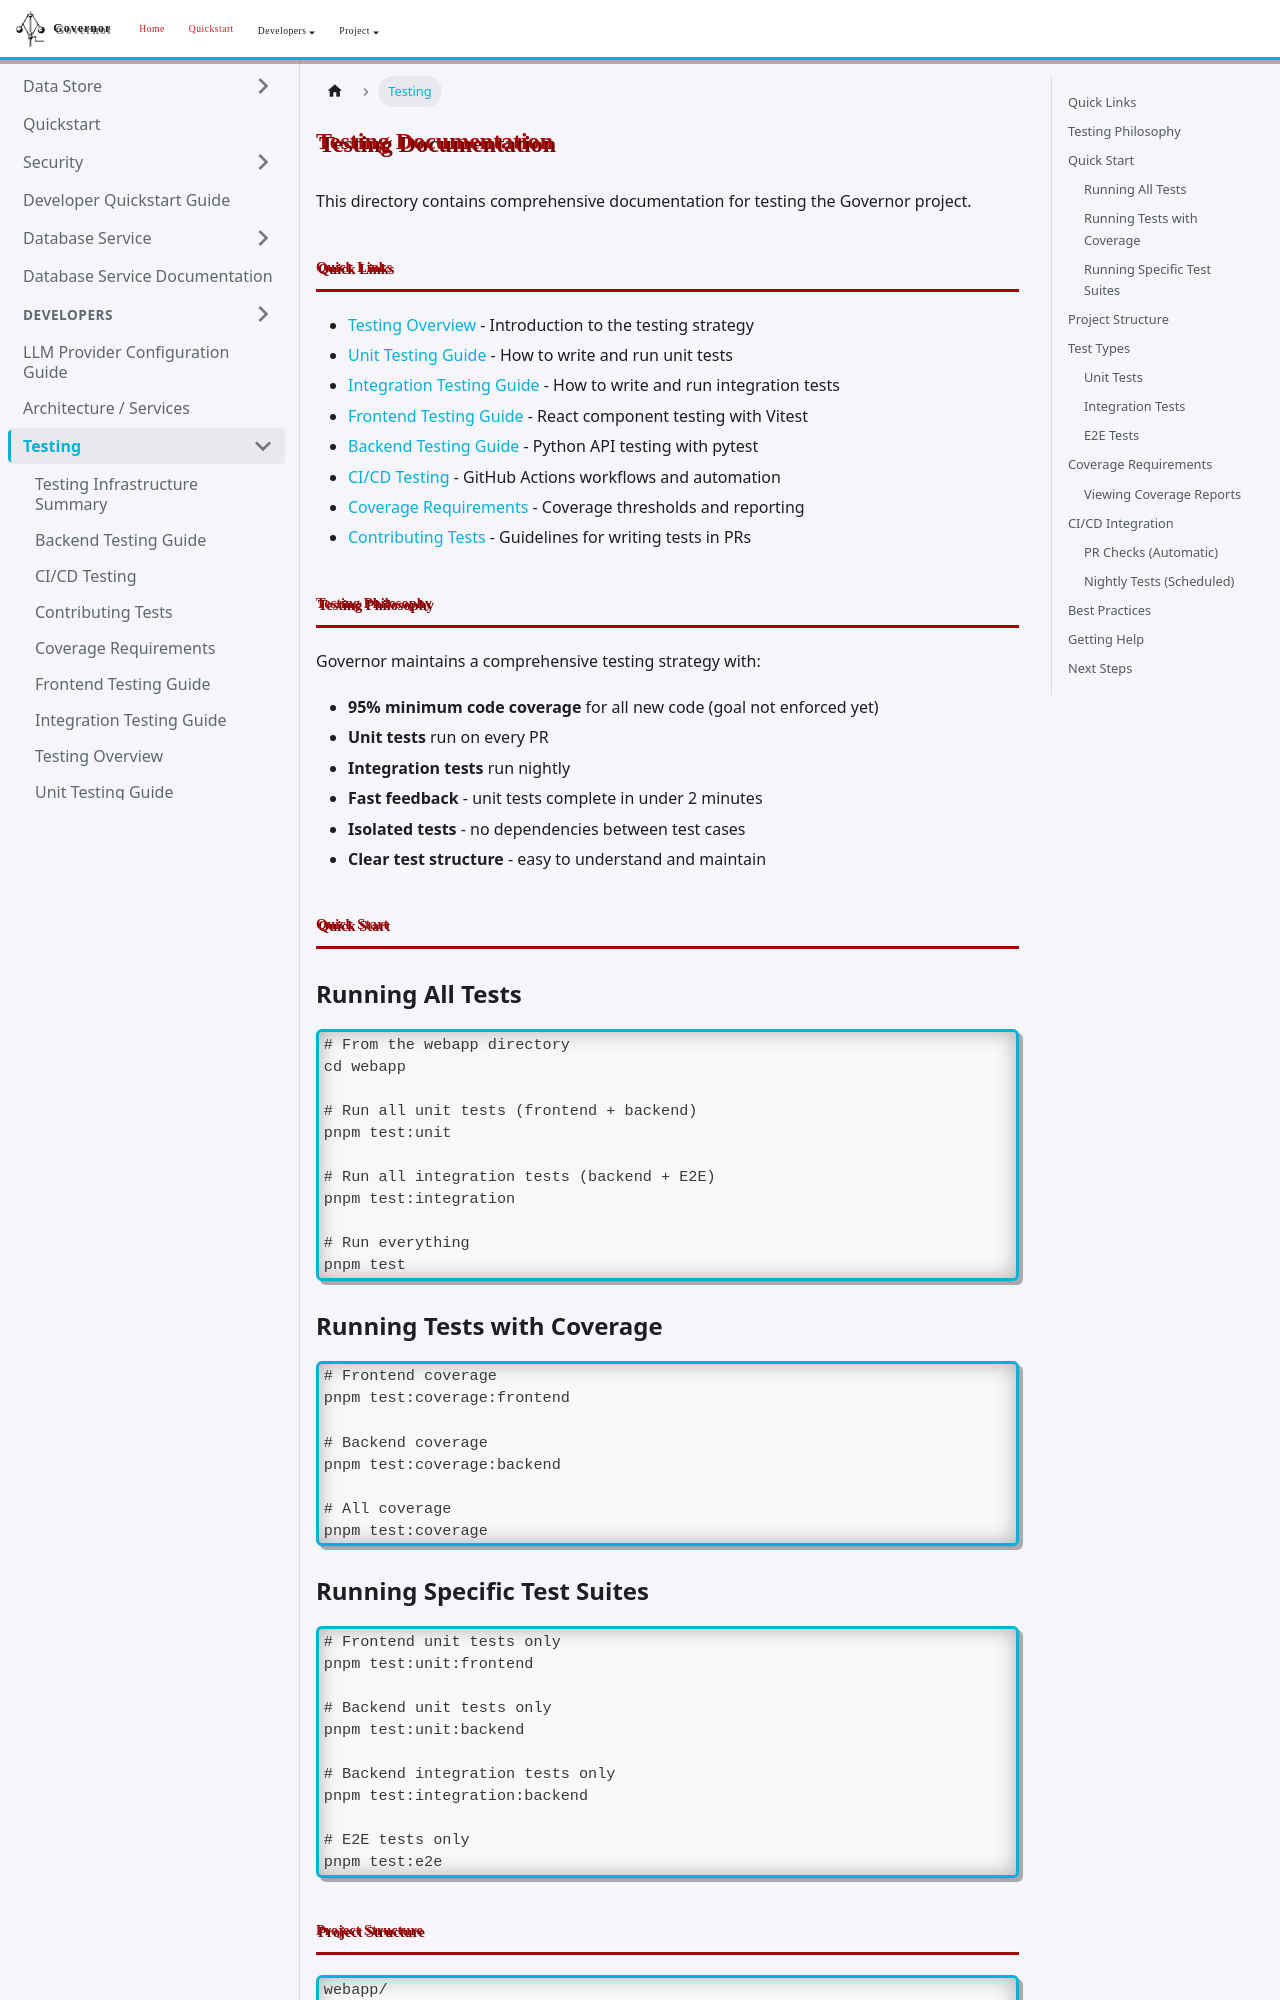

repository: apache/rai-governor · page: docs/testing/index.html · generator: docusaurus

# Testing Documentation

This directory contains comprehensive documentation for testing the Governor project.

## Quick Links

- [Testing Overview](./overview.md) - Introduction to the testing strategy
- [Unit Testing Guide](./unit-testing.md) - How to write and run unit tests
- [Integration Testing Guide](./integration-testing.md) - How to write and run integration tests
- [Frontend Testing Guide](./frontend-testing.md) - React component testing with Vitest
- [Backend Testing Guide](./backend-testing.md) - Python API testing with pytest
- [CI/CD Testing](./ci-cd.md) - GitHub Actions workflows and automation
- [Coverage Requirements](./coverage.md) - Coverage thresholds and reporting
- [Contributing Tests](./contributing.md) - Guidelines for writing tests in PRs

## Testing Philosophy

Governor maintains a comprehensive testing strategy with:

- **95% minimum code coverage** for all new code (goal not enforced yet)
- **Unit tests** run on every PR
- **Integration tests** run nightly
- **Fast feedback** - unit tests complete in under 2 minutes
- **Isolated tests** - no dependencies between test cases
- **Clear test structure** - easy to understand and maintain

## Quick Start

### Running All Tests

```bash
# From the webapp directory
cd webapp

# Run all unit tests (frontend + backend)
pnpm test:unit

# Run all integration tests (backend + E2E)
pnpm test:integration

# Run everything
pnpm test
```

### Running Tests with Coverage

```bash
# Frontend coverage
pnpm test:coverage:frontend

# Backend coverage
pnpm test:coverage:backend

# All coverage
pnpm test:coverage
```

### Running Specific Test Suites

```bash
# Frontend unit tests only
pnpm test:unit:frontend

# Backend unit tests only
pnpm test:unit:backend

# Backend integration tests only
pnpm test:integration:backend

# E2E tests only
pnpm test:e2e
```
